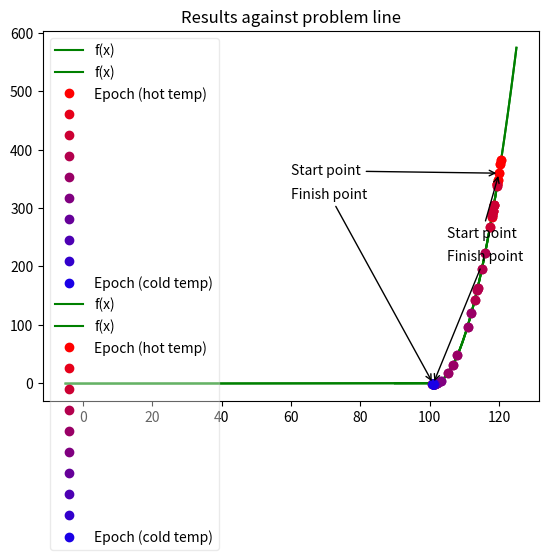

Reproduce this figure in Python.
#!/usr/bin/env python
# coding: utf-8

# In[3]:


import math
import numpy as np
import matplotlib.pyplot as plt

e = math.e

# The python definition of f(x) for problem 1.

def problem_function(x):
    if (x <= 100):
        return float(-e**(-(x/100)**2))
    else:
        return float(-e**(-1) + (x - 100)*(x - 102))


# In[72]:


import os
import sys
import random

# Some definitions for the following variables which will be used in simulated annealing.
'''
        f               :   The function which metaheuristics are being used to test.
        s_0             :   Initial solution.
        t_0             :   Initial temperature.
        temp_reduc_func :   Temperature reduction function.
        acc_prob_func   :   Acceptance probability function.
        stop_cond       :   The function which yields a boolean value of whether to continue the algorithm.
        max_i           :   The maximum amount of iterations
        max_epoch       :   The amount of epochs before the the temperature reduction function is used. 
'''


def simulated_annealing(f, s_0, t_0, neighbourhood_func, temp_reduc_func, acc_prob_func, stop_cond, max_i, max_epoch):
    # Sets the initial value of s_n (when n = 0)
    solution = s_0
    # Sets the initial value of s_n-1 (not used for the first iteration of the outer loop)
    prev_solution = s_0
    # The current temperature
    temperature = t_0
    # The iterations of the outer (while) loop.
    iteration_counter = 0
    step_array = []
    while (iteration_counter == 0 or not stop_cond(iteration_counter, max_i, solution, prev_solution)):
        print("--------------------------------------------------------------------------------------------\ns_%d: %f" %
              (iteration_counter, solution))
        prev_solution = solution
        step_array.append((solution, temperature))
        for epoch in range(1, max_epoch+1):
            neighbourhood = neighbourhood_func(solution)
            possible_solution = neighbourhood[random.randrange(
                0, len(neighbourhood))]
            solution_eval_diff = f(possible_solution) - f(solution)
            # If the difference between the possible solution (solution picked in the current epoch) and the solution (the solution of the current iteration of epochs) when put through the acceptance probablity function, is greater than random noise then pick it.
            accepted = False
            if (solution_eval_diff < 0 or acc_prob_func(
                    solution_eval_diff, temperature) > random.random()):
                # Set a new value of solution
                solution = possible_solution
                accepted = True
            print("Epoch: %d\ts: %f\tt: %f\tAccepted: %g" % (
                epoch, possible_solution, temperature, accepted))
        # Reduce the temperature and increment the iteration counter
        temperature = temp_reduc_func(temperature)
        iteration_counter += 1
    return (step_array, solution)


# In[152]:


# Graph the results (data is a tuple of x's and tempaturature per epoch)

def plot_problem(f, xrange, data): 
    xs = np.linspace(xrange[0], xrange[1], 2*(xrange[1]-xrange[0]))
    ys = np.array([f(i) for i in xs ])
    
    data_length = len(data)
    s_0 = data[0][0]
    s_n = data[-1][0]
    
    temperatures = np.array([round(i[1], 2) for i in data])
    xdata = np.array([i[0] for i in data])
    xplots = np.array([round(i, 2) for i in xdata])
    yplots = np.array([round(f(i), 2) for i in xdata])
    
    # Work out bounds of graph
    height = (f(xrange[0]), f(xrange[1]))
    width = xrange
    midpoint = ((width[0]+width[1])/2, (height[0]+height[1])/2)

    # MatPlotLib
    
    # Plot the problem line
    plt.title("Problem line (only)")
    plt.plot(xs, ys, '-g', label="f(x)")
    plt.legend(framealpha=0.4)
    plt.show()
    
    # Plot the results against problem line
    plt.title("Results against problem line")
    line = plt.plot(xs, ys, '-g', label="f(x)")
    
    # Plot array_plottings
    tenth_data_length = int(data_length/10)
    for i in range(10):
        colour = ((10-i)/10, 0, i/10)
        label=" "
        if (i == 0):
            label="Epoch (hot temp)"
        if (i == 9):
            label="Epoch (cold temp)"
        plt.plot(xplots[i*tenth_data_length:(i+1)*tenth_data_length], yplots[i*tenth_data_length:(i+1)*tenth_data_length], "o", color=colour, label=label)
    
    # Annotate plots
    plt.annotate(text="Start point", xy=(xplots[0], yplots[0]), xytext=(midpoint[0], midpoint[1]+70), arrowprops=dict(arrowstyle='->'))
    plt.annotate(text="Finish point", xy=(xplots[-1], yplots[-1]), xytext=(midpoint[0], midpoint[1]+30), arrowprops=dict(arrowstyle='->'))
    
    plt.legend(framealpha=0.4)
    plt.show()
    print("Plot data (2DP)\n_____________________________________\nEpoch\tTemperature\tSolution")
    for i in range(data_length):
        print("{}\t{}\t\t({}, {})".format(i, temperatures[i], xplots[i], yplots[i]))


# In[19]:


s_0 = 120
t_0 = float(1000)
max_i = 50
max_epoch = 50

def neighbourhood_func(x):
    neighbourhood = [x-0.1, x+0.1]
    return neighbourhood


def temp_reduc_func(x):
    return float(0.75*x)


def acc_prob_func(diff, temperature):
    return float(e**(-diff/temperature))


def stop_cond(iteration_counter, max_i, solution, prev_solution):
    if (iteration_counter > 0):
        if (iteration_counter >= max_i):
            return True
    return False


# In[73]:


# Run simutated annealing
simulated_annealing_results = simulated_annealing(problem_function, s_0,
                    t_0, neighbourhood_func, temp_reduc_func, acc_prob_func, stop_cond, max_i, max_epoch)


# In[153]:


# Graph results
plot_problem(problem_function, (-5, 125), simulated_annealing_results[0])


# In[154]:


# Graph results
plot_problem(problem_function, (90, 120), simulated_annealing_results[0])


# In[ ]:





# In[ ]:




